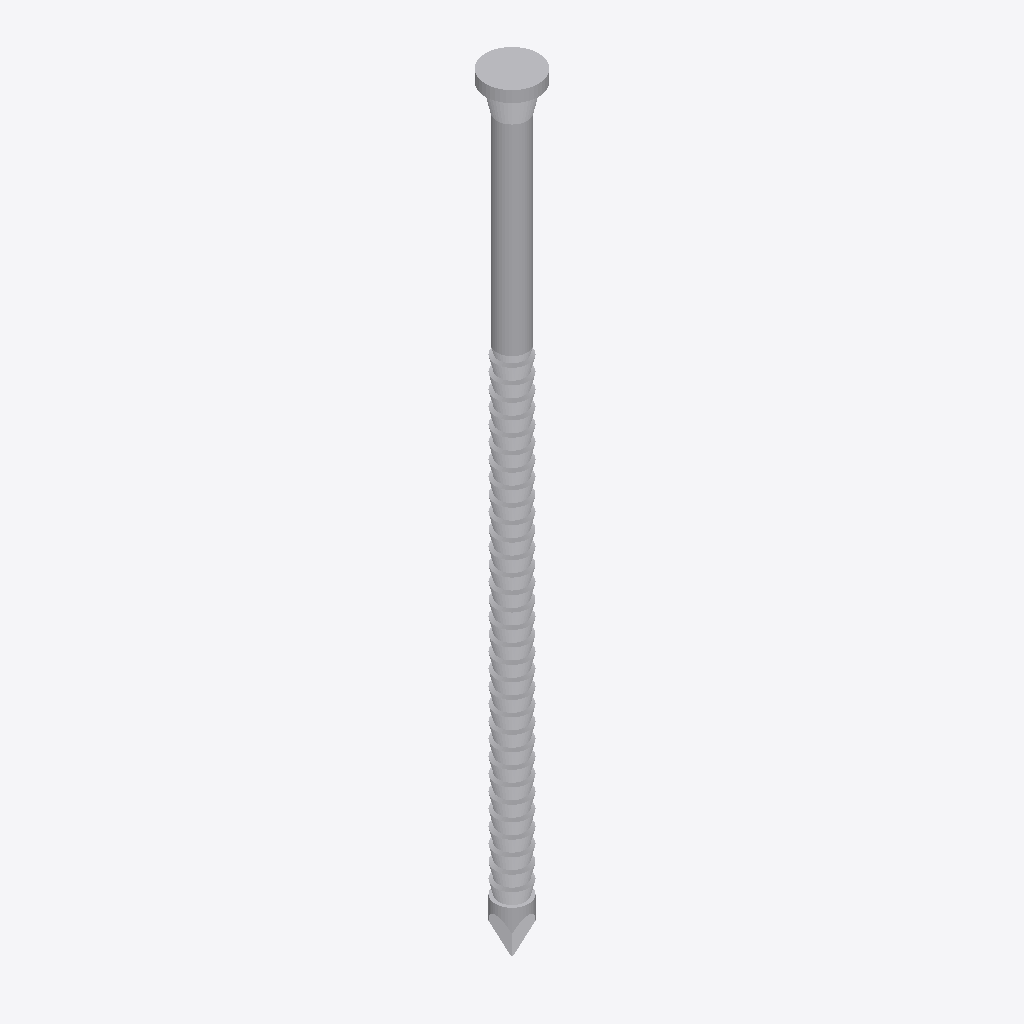
Isometric view of an IFC building model (IFC-SPF (STEP), schema IFC4, length unit metre), seen from the south-west, elements coloured by IFC class: 1 other element (light grey).
Extent 0.007 m × 0.007 m × 0.102 m (x, y, z). Elements (1): 1 IfcBuildingElementProxy.

HEADER;
FILE_DESCRIPTION(('ViewDefinition [TrimBim]','ExchangeRequirement [Any]'),'2;1');
FILE_NAME('CNA40X100.ifc','2025-01-17T14:12:55',('tronnguyen'),('Trimble'),'TrimBimToIFC ver 1.0','TrimBimToIFC ver 1.0','IFC4 model');
FILE_SCHEMA(('IFC4'));
ENDSEC;
DATA;
#32=IFCPROJECT('0000000000000000000001',#5,'Undefined',$,$,$,$,(#31),#25);
#33=IFCSITE('0000000000000000000002',#5,$,$,$,$,$,$,.ELEMENT.,$,$,$,$,$);
#10920=IFCBUILDINGELEMENTPROXY('0t_8cXtTPCZQDN4zEHwyHS',#5,'Undefined',$,$,#35,#10919,$,$);
ENDSEC;
